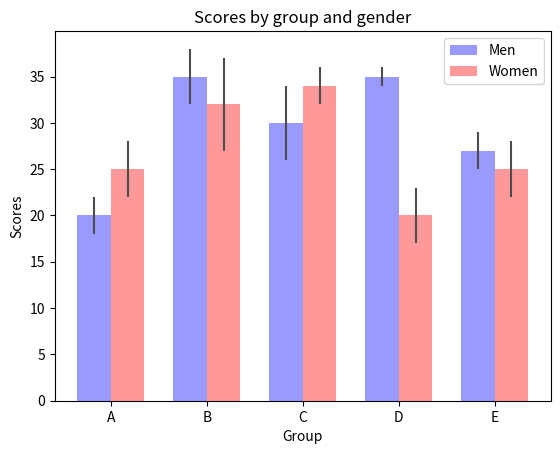

Reproduce this figure in Python.
# -*- coding: utf-8 -*-
"""
Created on Sun Dec  2 12:55:35 2018

@author: rajar
"""

import numpy as np
import matplotlib.pyplot as plt
from matplotlib.ticker import MaxNLocator
from collections import namedtuple


n_groups = 5

means_men = (20, 35, 30, 35, 27)
std_men = (2, 3, 4, 1, 2)

means_women = (25, 32, 34, 20, 25)
std_women = (3, 5, 2, 3, 3)

fig, ax = plt.subplots()

index = np.arange(n_groups)
bar_width = 0.35

opacity = 0.4
error_config = {'ecolor': '0.3'}

rects1 = ax.bar(index, means_men, bar_width,
                alpha=opacity, color='b',
                yerr=std_men, error_kw=error_config,
                label='Men')

rects2 = ax.bar(index + bar_width, means_women, bar_width,
                alpha=opacity, color='r',
                yerr=std_women, error_kw=error_config,
                label='Women')

ax.set_xlabel('Group')
ax.set_ylabel('Scores')
ax.set_title('Scores by group and gender')
ax.set_xticks(index + bar_width / 2)
ax.set_xticklabels(('A', 'B', 'C', 'D', 'E'))
ax.legend()

#fig.tight_layout()
plt.show()